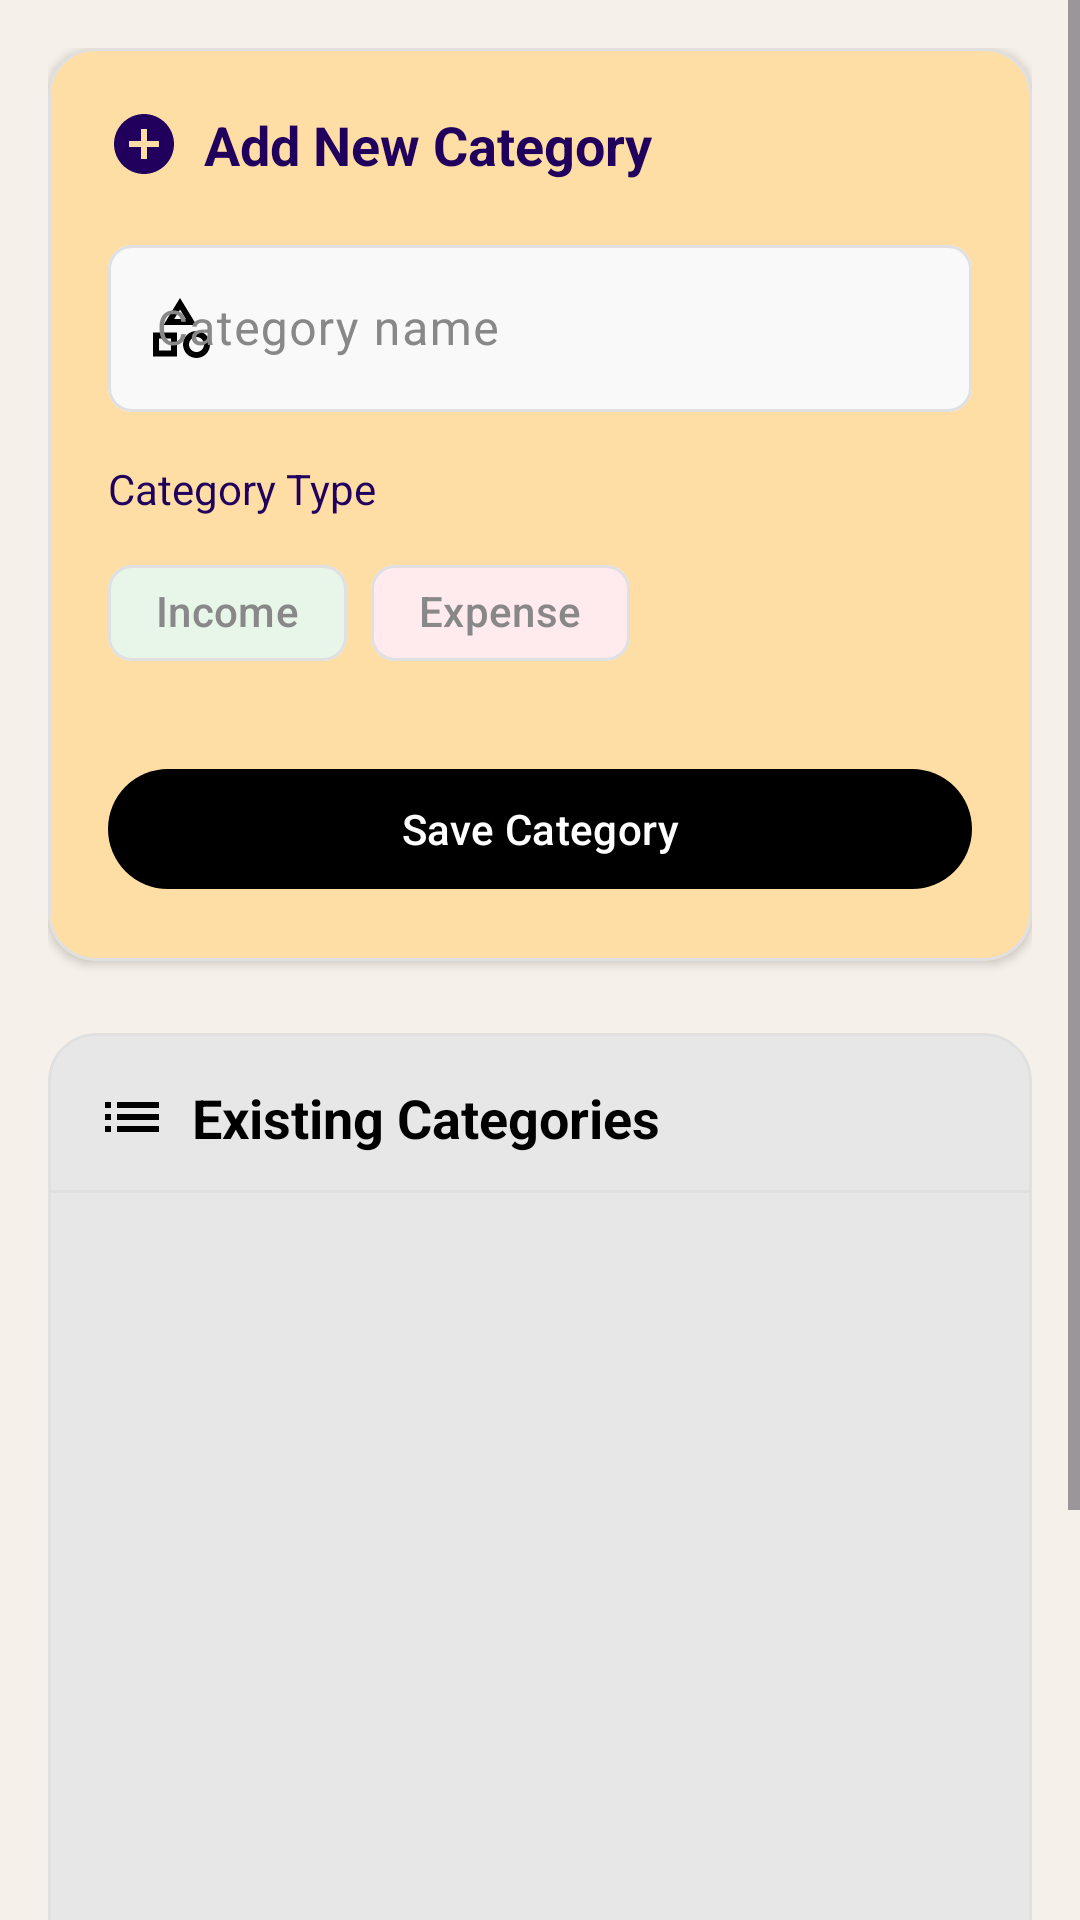

Here is an Android app screen rendered from its layout file. Give the layout XML and the strings, colors and styles it references.
<!-- AndroidManifest.xml: application theme Theme.MyBudget -->
<!-- res/layout/category.xml -->
<?xml version="1.0" encoding="utf-8"?>
<ScrollView xmlns:android="http://schemas.android.com/apk/res/android"
    xmlns:app="http://schemas.android.com/apk/res-auto"
    xmlns:tools="http://schemas.android.com/tools"
    android:layout_width="match_parent"
    android:layout_height="match_parent"
    android:fillViewport="true"
    android:background="?attr/colorSurfaceVariant">

    <LinearLayout
        android:layout_width="match_parent"
        android:layout_height="wrap_content"
        android:orientation="vertical"
        android:padding="16dp">

        
        <com.google.android.material.card.MaterialCardView
            android:layout_width="match_parent"
            android:layout_height="wrap_content"
            app:cardElevation="2dp"
            app:cardBackgroundColor="@color/colorSecondaryContainer"
            app:strokeColor="?attr/colorOutline"
            app:strokeWidth="1dp"
            app:cardCornerRadius="16dp"
            android:layout_marginBottom="24dp">

            <LinearLayout
                android:layout_width="match_parent"
                android:layout_height="wrap_content"
                android:orientation="vertical"
                android:padding="20dp">

                
                <LinearLayout
                    android:layout_width="match_parent"
                    android:layout_height="wrap_content"
                    android:orientation="horizontal"
                    android:gravity="center_vertical"
                    android:layout_marginBottom="16dp">

                    <ImageView
                        android:layout_width="24dp"
                        android:layout_height="24dp"
                        android:src="@drawable/ic_add_circle"
                        app:tint="?attr/colorOnPrimaryContainer"
                        android:layout_marginEnd="8dp"/>

                    <TextView
                        android:layout_width="wrap_content"
                        android:layout_height="wrap_content"
                        android:text="Add New Category"
                        android:textSize="18sp"
                        android:textStyle="bold"
                        android:textColor="?attr/colorOnPrimaryContainer"/>
                </LinearLayout>

                
                <com.google.android.material.textfield.TextInputLayout
                    android:id="@+id/category_name_container"
                    android:layout_width="match_parent"
                    android:layout_height="wrap_content"
                    style="@style/Widget.Material3.TextInputLayout.OutlinedBox"
                    android:hint="Category name"
                    app:boxBackgroundColor="?attr/colorSurface"
                    app:boxCornerRadiusTopStart="8dp"
                    app:boxCornerRadiusTopEnd="8dp"
                    app:boxCornerRadiusBottomStart="8dp"
                    app:boxCornerRadiusBottomEnd="8dp"
                    app:startIconDrawable="@drawable/ic_category"
                    app:startIconTint="?attr/colorPrimary">

                    <com.google.android.material.textfield.TextInputEditText
                        android:id="@+id/category_name_input"
                        android:layout_width="match_parent"
                        android:layout_height="wrap_content"
                        android:inputType="textCapWords"
                        android:singleLine="true"
                        android:textColor="?attr/colorOnSurface"/>
                </com.google.android.material.textfield.TextInputLayout>

                
                <TextView
                    android:layout_width="match_parent"
                    android:layout_height="wrap_content"
                    android:text="Category Type"
                    android:textSize="14sp"
                    android:textColor="?attr/colorOnPrimaryContainer"
                    android:layout_marginTop="16dp"
                    android:layout_marginBottom="8dp"/>

                <com.google.android.material.chip.ChipGroup
                    android:id="@+id/category_type_group"
                    android:layout_width="match_parent"
                    android:layout_height="wrap_content"
                    android:layout_marginBottom="8dp"
                    app:singleSelection="true"
                    app:selectionRequired="true">

                    <com.google.android.material.chip.Chip
                        android:id="@+id/income_radio"
                        android:layout_width="wrap_content"
                        android:layout_height="wrap_content"
                        android:text="Income"
                        style="@style/Widget.Material3.Chip.Filter"
                        app:chipBackgroundColor="@color/income_chip_color"
                        app:chipIcon="@drawable/ic_income"
                        app:checkedIconVisible="true"/>

                    <com.google.android.material.chip.Chip
                        android:id="@+id/expense_radio"
                        android:layout_width="wrap_content"
                        android:layout_height="wrap_content"
                        android:text="Expense"
                        style="@style/Widget.Material3.Chip.Filter"
                        app:chipBackgroundColor="@color/expense_chip_color"
                        app:chipIcon="@drawable/ic_expense"
                        app:checkedIconVisible="true"/>
                </com.google.android.material.chip.ChipGroup>

                
                <com.google.android.material.button.MaterialButton
                    android:id="@+id/save_category_btn"
                    android:layout_width="match_parent"
                    android:layout_height="48dp"
                    android:layout_marginTop="16dp"
                    android:text="Save Category"
                    style="@style/Widget.Material3.Button"
                    app:backgroundTint="@color/textPrimary"
                    app:icon="@drawable/ic_save"
                    app:iconTint="@android:color/white"
                    app:iconPadding="8dp"
                    app:iconGravity="textStart"
                    android:textColor="@android:color/white"/>

            </LinearLayout>
        </com.google.android.material.card.MaterialCardView>

        
        <com.google.android.material.card.MaterialCardView
            android:layout_width="match_parent"
            android:layout_height="wrap_content"
            app:cardElevation="2dp"
            app:cardBackgroundColor="?attr/colorSurface"
            app:strokeColor="?attr/colorOutline"
            app:strokeWidth="1dp"
            app:cardCornerRadius="16dp">

            <LinearLayout
                android:layout_width="match_parent"
                android:layout_height="wrap_content"
                android:orientation="vertical">

                
                <LinearLayout
                    android:layout_width="match_parent"
                    android:layout_height="wrap_content"
                    android:orientation="horizontal"
                    android:gravity="center_vertical"
                    android:paddingStart="16dp"
                    android:paddingTop="16dp"
                    android:paddingEnd="16dp"
                    android:paddingBottom="12dp">

                    <ImageView
                        android:layout_width="24dp"
                        android:layout_height="24dp"
                        android:src="@drawable/ic_list"
                        app:tint="?attr/colorOnSurface"
                        android:layout_marginEnd="8dp"/>

                    <TextView
                        android:layout_width="wrap_content"
                        android:layout_height="wrap_content"
                        android:text="Existing Categories"
                        android:textSize="18sp"
                        android:textStyle="bold"
                        android:textColor="?attr/colorOnSurface"/>
                </LinearLayout>

                
                <View
                    android:layout_width="match_parent"
                    android:layout_height="1dp"
                    android:background="?attr/colorOutline"/>

                
                <androidx.recyclerview.widget.RecyclerView
                    android:id="@+id/categories_recycler_view"
                    android:layout_width="match_parent"
                    android:layout_height="400dp"
                    android:clipToPadding="false"
                    android:paddingTop="8dp"
                    android:paddingBottom="8dp"
                    android:overScrollMode="never"
                    tools:listitem="@layout/item_category"/>
            </LinearLayout>
        </com.google.android.material.card.MaterialCardView>
    </LinearLayout>
</ScrollView>
<!-- res/layout/item_category.xml (included above) -->
<?xml version="1.0" encoding="utf-8"?>
<com.google.android.material.card.MaterialCardView
    xmlns:android="http://schemas.android.com/apk/res/android"
    xmlns:app="http://schemas.android.com/apk/res-auto"
    xmlns:tools="http://schemas.android.com/tools"
    android:layout_width="match_parent"
    android:layout_height="wrap_content"
    android:layout_marginHorizontal="8dp"
    android:layout_marginVertical="4dp"
    app:cardElevation="1dp"
    app:strokeColor="?attr/colorOutline"
    app:strokeWidth="1dp"
    app:cardCornerRadius="8dp">

    <LinearLayout
        android:layout_width="match_parent"
        android:layout_height="wrap_content"
        android:orientation="horizontal"
        android:padding="16dp"
        android:gravity="center_vertical">

        
        <LinearLayout
            android:layout_width="0dp"
            android:layout_height="wrap_content"
            android:layout_weight="1"
            android:orientation="vertical"
            android:paddingEnd="8dp">

            <TextView
                android:id="@+id/category_name"
                android:layout_width="match_parent"
                android:layout_height="wrap_content"
                android:text="Groceries"
                android:textAppearance="?attr/textAppearanceTitleMedium"
                android:textColor="?attr/colorOnSurface"
                android:ellipsize="end"
                android:maxLines="1"/>

            <TextView
                android:id="@+id/category_type"
                android:layout_width="match_parent"
                android:layout_height="wrap_content"
                android:layout_marginTop="4dp"
                android:text="Expense"
                android:textAppearance="?attr/textAppearanceBodySmall"
                android:textColor="?attr/colorOnSurfaceVariant"/>
        </LinearLayout>

        
        <LinearLayout
            android:layout_width="wrap_content"
            android:layout_height="wrap_content"
            android:orientation="horizontal">



            <com.google.android.material.button.MaterialButton
                android:id="@+id/delete_button"
                style="@style/Widget.Material3.Button.TextButton"
                android:layout_width="wrap_content"
                android:layout_height="wrap_content"
                android:text="Delete"
                app:icon="@drawable/ic_delete"
                app:iconTint="?attr/colorError"
                app:iconPadding="4dp"
                app:iconGravity="textStart"/>
        </LinearLayout>
    </LinearLayout>
</com.google.android.material.card.MaterialCardView>
<!-- resources referenced by this layout -->
<resources>
  <color name="colorSecondaryContainer">#FFDEA6</color>
  <color name="expense_chip_color">#FFEBEE</color>
  <color name="income_chip_color">#E8F5E9</color>
  <color name="textPrimary">#000000</color>
  <!-- drawable ic_add_circle (drawable) -->
  <vector xmlns:android="http://schemas.android.com/apk/res/android"
      android:width="24dp"
      android:height="24dp"
      android:viewportWidth="24"
      android:viewportHeight="24"
      android:tint="?attr/colorOnPrimaryContainer">
      <path
          android:fillColor="@android:color/white"
          android:pathData="M12,2C6.48,2 2,6.48 2,12s4.48,10 10,10 10,-4.48 10,-10S17.52,2 12,2zm5,11h-4v4h-2v-4H7v-2h4V7h2v4h4v2z"/>
  </vector>
  <!-- drawable ic_delete (drawable) -->
  <vector xmlns:android="http://schemas.android.com/apk/res/android"
      android:width="24dp"
      android:height="24dp"
      android:viewportWidth="24"
      android:viewportHeight="24">
      <path
          android:fillColor="#FFFFFF"
          android:pathData="M3,6h18v2H3zm3,3h12v12H6zM8,9v10h2V9zm4,0v10h2V9zm4,0v10h2V9z" />
  </vector>
  <!-- drawable ic_expense (drawable) -->
  <vector xmlns:android="http://schemas.android.com/apk/res/android"
      android:width="24dp"
      android:height="24dp"
      android:viewportWidth="24"
      android:viewportHeight="24"
      android:tint="?attr/colorOnSurface">
      <path
          android:fillColor="@android:color/white"
          android:pathData="M19,14V6c0,-1.1 -0.9,-2 -2,-2H3c-1.1,0 -2,0.9 -2,2v8c0,1.1 0.9,2 2,2h14c1.1,0 2,-0.9 2,-2zM17,14H3V6h14v8zM10,7c-1.66,0 -3,1.34 -3,3s1.34,3 3,3 3,-1.34 3,-3 -1.34,-3 -3,-3zM23,7v11c0,1.1 -0.9,2 -2,2H4v-2h17V7h2z"/>
  </vector>
  <!-- drawable ic_income (drawable) -->
  <vector xmlns:android="http://schemas.android.com/apk/res/android"
      android:width="24dp"
      android:height="24dp"
      android:viewportWidth="24"
      android:viewportHeight="24"
      android:tint="?attr/colorOnSurface">
      <path
          android:fillColor="@android:color/white"
          android:pathData="M19,14V6c0,-1.1 -0.9,-2 -2,-2H3c-1.1,0 -2,0.9 -2,2v8c0,1.1 0.9,2 2,2h14c1.1,0 2,-0.9 2,-2zM17,14H3V6h14v8zM12,7c1.66,0 3,1.34 3,3s-1.34,3 -3,3 -3,-1.34 -3,-3 1.34,-3 3,-3zM1,18v2h22v-2c0,-1.1 -0.9,-2 -2,-2H3c-1.1,0 -2,0.9 -2,2z"/>
  </vector>
  <!-- drawable ic_list (drawable) -->
  <vector xmlns:android="http://schemas.android.com/apk/res/android"
      android:width="24dp"
      android:height="24dp"
      android:viewportWidth="24"
      android:viewportHeight="24"
      android:tint="?attr/colorOnSurface">
      <path
          android:fillColor="@android:color/white"
          android:pathData="M3,13h2v-2H3v2zm0,4h2v-2H3v2zm0,-8h2V7H3v2zm4,4h14v-2H7v2zm0,4h14v-2H7v2zM7,7v2h14V7H7z"/>
  </vector>
  <style name="Theme.MyBudget" parent="Base.Theme.MyBudget">
          
          <item name="android:statusBarColor">@color/background_color</item>
          <item name="android:windowLightStatusBar">true</item>
  
          <item name="colorSecondary">@color/colorSecondary</item>
          
          <item name="colorPrimary">@color/black</item>
          <item name="colorPrimaryVariant">@color/black</item>
          <item name="colorOnPrimary">@color/black</item>
      </style>
  <color name="background_color">#F9F9F9</color>
  <color name="colorSecondary">#F2A93D</color>
  <color name="black">#FF000000</color>
  <color name="primaryText">@color/textPrimary</color>
  <color name="primaryContainer">#EADDFF</color>
  <color name="colorSurfaceVariant">#F5F0E9</color>
  <color name="colorSurfaceContainerHigh">#FFFFFF</color>
  <color name="colorOnSurfaceVariant">#888888</color>
  <color name="colorOutline">#E0E0E0</color>
</resources>
